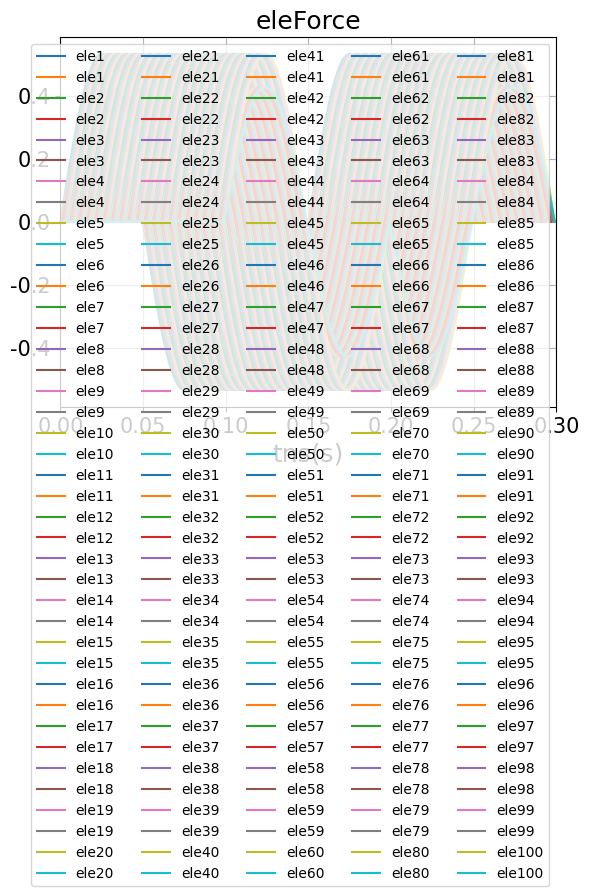

Generate this figure with matplotlib:
# -*- coding: utf-8 -*-
"""
Created on Mon Aug 14 14:31:26 2023

@author: User
"""
import numpy as np
import matplotlib.pyplot as plt
import matplotlib.ticker as ticker
import os
plt.rc('font', family= 'Times New Roman')
pi = np.pi
#----- SurfeceLoad wave propogate -----------
#Give p-wave vel 
cp = 100  # m/s 

nu = 0.3
rho = 2020 #1600 kg/m3  ; =1.6 ton/m3 
E = (cp*cp)*rho*(1+nu)*(1-2*nu)/(1-nu)
G = E/(2*(1+nu))

cs = (G/rho)**(0.5) #m/s
Lp  = 10  # 10 m  2

fp = cp/Lp
Tp = 1/fp
wp = (2*pi)/Tp
# print(f"lamb_cp= {Lp} ;fcp= {fp} ;Tp= {Tp} ;wp= {wp}")
A = 0.1*1

#calaulate wave length
fcs = cs / Lp
Ts = 1/ fcs
ws = 2*pi/ Ts


time = np.arange(0,0.8001,1e-4)
PVel_FF = np.zeros(len(time))

# -------- P WAVE -----------------
Sideforce_y = np.zeros((len(time),100))
Sideforce_x = np.zeros((len(time),100))

    
for k in range(len(time)):
    if k < 1001:
# ------- For P wave ------------------------------------
        PVel_FF[k] = np.sin(wp*time[k])/(-rho*cp*A)
step = 1000#1000
Tstep = 2*step
        
eta_s = rho*cs
eta_p = rho*cp
for i in range(100):#100
    for j in range(len(time)): #len(time)
# ------- For P wave ------------------------------------
        if j < 1001:
            Sideforce_y[10*i+j,i] = -eta_s*PVel_FF[j]*A
            Sideforce_x[10*i+j,i] = (nu/(1-nu))*np.sin(wp*time[j])
        if j >= 1000 and j < 2000:
            Sideforce_y[10*i+j,i] = eta_s*PVel_FF[j-step]*A
            Sideforce_x[10*i+j,i] = -(nu/(1-nu))*np.sin(wp*time[j-step])
num_f = 100
force_id = np.empty(num_f, dtype=object)
for b in range(num_f):
    force_id[b] = f"ele{b+1}"    #r"$f_{%dx}$"%(2*b+1) # f"u{b+1}x"
            
# ---- Velocity Freefield Plot ----------------
# plt.figure()
# plt.plot(time,SVel_FF)
# plt.grid(True)


plt.figure()
plt.rcParams["figure.figsize"] = (12, 8)
plt.title("eleForce", fontsize = 18)
plt.xlabel("tns(s)",fontsize=18)
for h in range(100):    #101
# -------- P wave -----------------
    plt.plot(time,Sideforce_y[:,h],label = force_id[h])#force[4*i,:]
    plt.plot(time,Sideforce_x[:,h],label = force_id[h])#force[4*i,:]


plt.grid(True)   
plt.legend(loc='upper right',fontsize=10, ncol=5)
plt.xlim(0,0.3)
plt.xticks(fontsize = 15)
plt.yticks(fontsize = 15)

# ---- Output matrix eace column to txt file --------------
num_rows, num_cols = Sideforce_y.shape# 8001,100
# 建立資料夾
# ---------- Pwave ---------------
P_folder_name_y = "P_Sideforce_y"
P_folder_name_x = "P_Sideforce_x"

os.makedirs(P_folder_name_y, exist_ok=True)
# 逐一建立txt檔案並放入資料夾
for col in range(num_cols):
    column_values = Sideforce_y[:, col]
    output_file = f"ele{col + 1}.txt"
    with open(os.path.join(P_folder_name_y, output_file), 'w') as f:
        for value in column_values:
            f.write(f"{value}\n")

os.makedirs(P_folder_name_x, exist_ok=True)
for col in range(num_cols):
    column_values = Sideforce_x[:, col]
    output_file = f"ele{col + 1}.txt"
    with open(os.path.join(P_folder_name_x, output_file), 'w') as f:
        for value in column_values:
            f.write(f"{value}\n")
